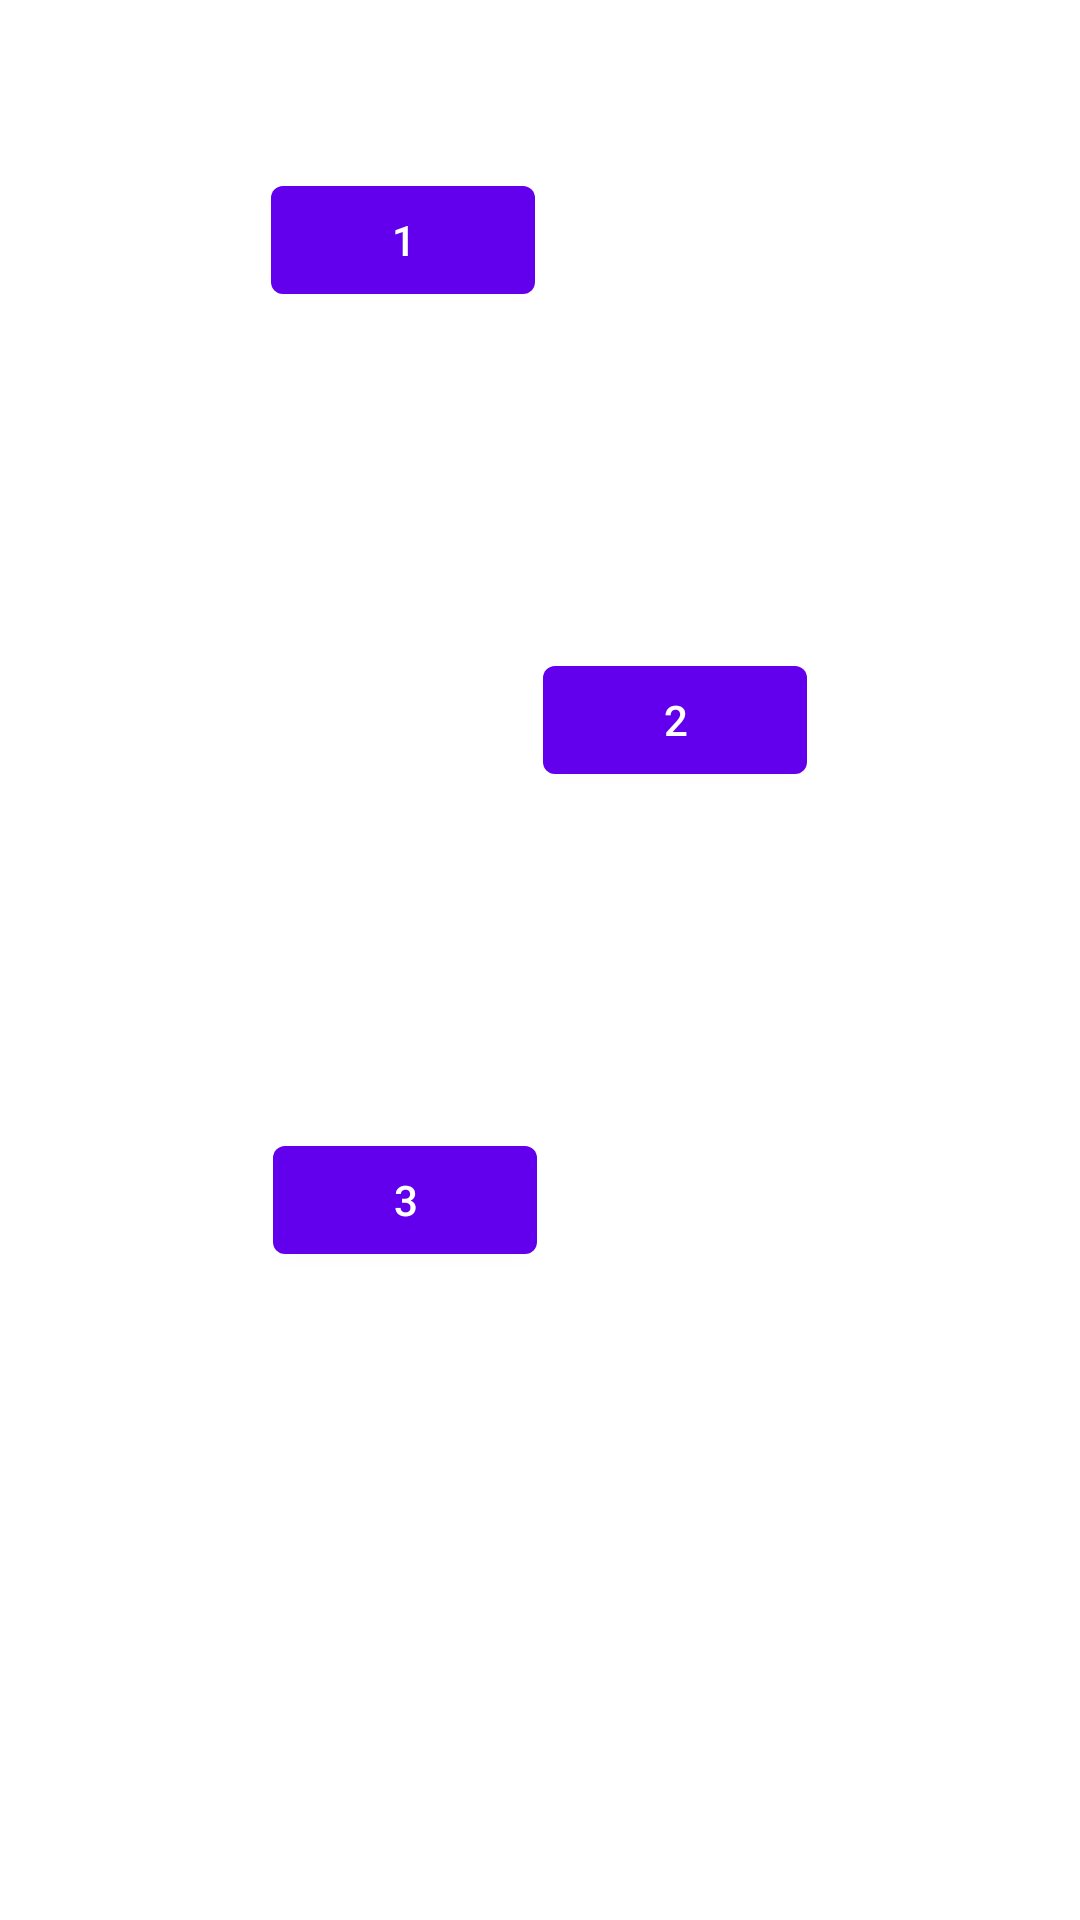

Layout XML and referenced resources for this Android screen:
<!-- AndroidManifest.xml: application theme Theme.NASA_API -->
<!-- res/layout/fragment_constraint.xml -->
<?xml version="1.0" encoding="utf-8"?>
<androidx.constraintlayout.widget.ConstraintLayout xmlns:android="http://schemas.android.com/apk/res/android"
    xmlns:app="http://schemas.android.com/apk/res-auto"
    xmlns:tools="http://schemas.android.com/tools"
    android:layout_width="match_parent"
    android:layout_height="match_parent">

    <androidx.constraintlayout.widget.Guideline
        android:id="@+id/guideline1"
        android:layout_width="wrap_content"
        android:layout_height="wrap_content"
        android:orientation="vertical"
        app:layout_constraintGuide_percent="0.25" />

    <androidx.constraintlayout.widget.Guideline
        android:id="@+id/guideline2"
        android:layout_width="wrap_content"
        android:layout_height="wrap_content"
        android:orientation="vertical"
        app:layout_constraintGuide_percent="0.5" />

    <androidx.constraintlayout.widget.Guideline
        android:id="@+id/guideline3"
        android:layout_width="wrap_content"
        android:layout_height="wrap_content"
        android:orientation="vertical"
        app:layout_constraintGuide_percent="0.75" />

    <androidx.constraintlayout.widget.Guideline
        android:id="@+id/guideline4"
        android:layout_width="wrap_content"
        android:layout_height="wrap_content"
        android:orientation="horizontal"
        app:layout_constraintGuide_percent="0.25" />

    <androidx.constraintlayout.widget.Guideline
        android:id="@+id/guideline5"
        android:layout_width="wrap_content"
        android:layout_height="wrap_content"
        android:orientation="horizontal"
        app:layout_constraintGuide_percent="0.5" />

    <androidx.constraintlayout.widget.Guideline
        android:id="@+id/guideline6"
        android:layout_width="wrap_content"
        android:layout_height="wrap_content"
        android:orientation="horizontal"
        app:layout_constraintGuide_percent="0.75" />


    <com.google.android.material.button.MaterialButton
        android:id="@+id/btn1"
        android:layout_width="wrap_content"
        android:layout_height="wrap_content"
        android:text="1"
        android:textColor="@color/white"
        app:layout_constraintBottom_toBottomOf="@id/guideline4"
        app:layout_constraintEnd_toEndOf="@id/guideline2"
        app:layout_constraintHorizontal_bias="0.2"
        app:layout_constraintStart_toStartOf="@id/guideline1"
        app:layout_constraintTop_toTopOf="parent" />

    <com.google.android.material.button.MaterialButton
        android:id="@+id/btn2"
        android:layout_width="wrap_content"
        android:layout_height="wrap_content"
        android:text="2"
        android:textColor="@color/white"
        app:layout_constraintBottom_toBottomOf="@id/guideline5"
        app:layout_constraintEnd_toEndOf="@id/guideline3"
        app:layout_constraintStart_toStartOf="@id/guideline2"
        app:layout_constraintTop_toBottomOf="@id/guideline4" />

    <com.google.android.material.button.MaterialButton
        android:id="@+id/btn3"
        android:layout_width="wrap_content"
        android:layout_height="wrap_content"
        android:text="3"
        android:textColor="@color/white"
        app:layout_constraintBottom_toBottomOf="@id/guideline6"
        app:layout_constraintEnd_toEndOf="@id/guideline2"
        app:layout_constraintStart_toStartOf="@id/guideline1"
        app:layout_constraintTop_toBottomOf="@id/guideline5" />


</androidx.constraintlayout.widget.ConstraintLayout>
<!-- resources referenced by this layout -->
<resources>
  <color name="white">#FFFFFFFF</color>
  <style name="Theme.NASA_API" parent="Theme.MaterialComponents.DayNight.NoActionBar">
          
          <item name="colorPrimary">@color/purple_500</item>
          <item name="colorPrimaryVariant">@color/purple_700</item>
          <item name="colorOnPrimary">@color/white</item>
          
          <item name="colorSecondary">@color/teal_200</item>
          <item name="colorSecondaryVariant">@color/teal_700</item>
          <item name="colorOnSecondary">@color/black</item>
          
          <item name="android:statusBarColor" tools:targetApi="l">?attr/colorPrimaryVariant</item>
          
      </style>
  <color name="purple_500">#FF6200EE</color>
  <color name="purple_700">#FF3700B3</color>
  <color name="teal_200">#FF03DAC5</color>
  <color name="teal_700">#FF018786</color>
  <color name="black">#000000</color>
</resources>
